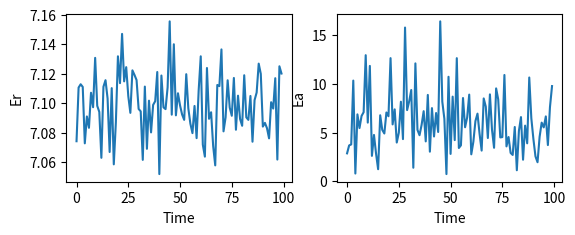

Reproduce this figure in Python. (Note: this script raises an exception after producing the figure.)
# -*- coding: utf-8 -*-
"""
Created on Tue Oct  4 18:04:06 2011

[redacted]
[redacted]
@email: [email redacted]
"""

# import required modules
from __future__ import division
import numpy as np
import matplotlib.pyplot as plt

# generate the synthetic data
Rn = 150+100*np.random.rand(100) # lower bound = 150, upper boun = 250
T = 25+3*np.random.randn(100) # mean = 25, std = 3
Rh = 0.2+0.6*np.random.rand(100) # lower bound = 0.2, upper boun = 0.8
u2 = 3+np.random.randn(100) # mean = 3, std = 1

# define constants
rho_w = 997
rho_a = 1.19
p = 101.1e3
z2 = 2
z0 = 0.03e-2
k = 0.4
Cp = 1005

# calculate using energy balance method
lv = (2500-2.36*T)*1000 # multiplied by thousand to convert from KJ/kg to J/kg
Er = 200/(lv*997)
Er *= 1000*86400 # convert from m/s to mm/day

# calculate using aerodynamic method
B = 0.622*k**2*rho_a*u2/(p*rho_w*(np.log(z2/z0))**2)
e_s = 611*np.exp(17.27*T/(237.3+T))
e_a = Rh*e_s
Ea = B*(e_s-e_a)
Ea *= 1000*86400 # convert from m/s to mm/day

# combined method
gamma = Cp*p/(0.622*lv) # since kh/kw = 1, hence they are dropped form eq.
delta = 4098*e_s/(237.3+T)**2
w = delta/(delta+gamma)
E = w*Er + (1-w)*Ea

# plot the results
plt.clf()
plt.subplot(2,2,1)
plt.plot(Er)
plt.xlabel('Time')
plt.ylabel('Er')

plt.subplot(2,2,2)
plt.plot(Ea)
plt.xlabel('Time')
plt.ylabel('Ea')

plt.subplot(2,2,3, axisbg='y')
plt.plot(E)
plt.xlabel('Time')
plt.ylabel('E')

plt.subplot(2,2,4, axisbg='g')
plt.plot(w)
plt.xlabel('Time')
plt.ylabel('Er/E')
plt.savefig('/home/<user>/articles/python/tex/images/E.png')


# plot the results
fig = plt.figure()
fig.subplots_adjust(wspace=0.6)
plt.subplot(2,2,1)
plt.plot(Er)
plt.xlabel('Time')
plt.ylabel('Er')

plt.subplot(2,2,2)
plt.plot(Ea)
plt.xlabel('Time')
plt.ylabel('Ea')

plt.subplot(2,2,3, axisbg='y')
plt.plot(E)
plt.xlabel('Time')
plt.ylabel('E')

plt.subplot(2,2,4, axisbg='g')
plt.plot(w)
plt.xlabel('Time')
plt.ylabel('Er/E')
plt.savefig('/home/<user>/articles/python/tex/images/corr_E.png')